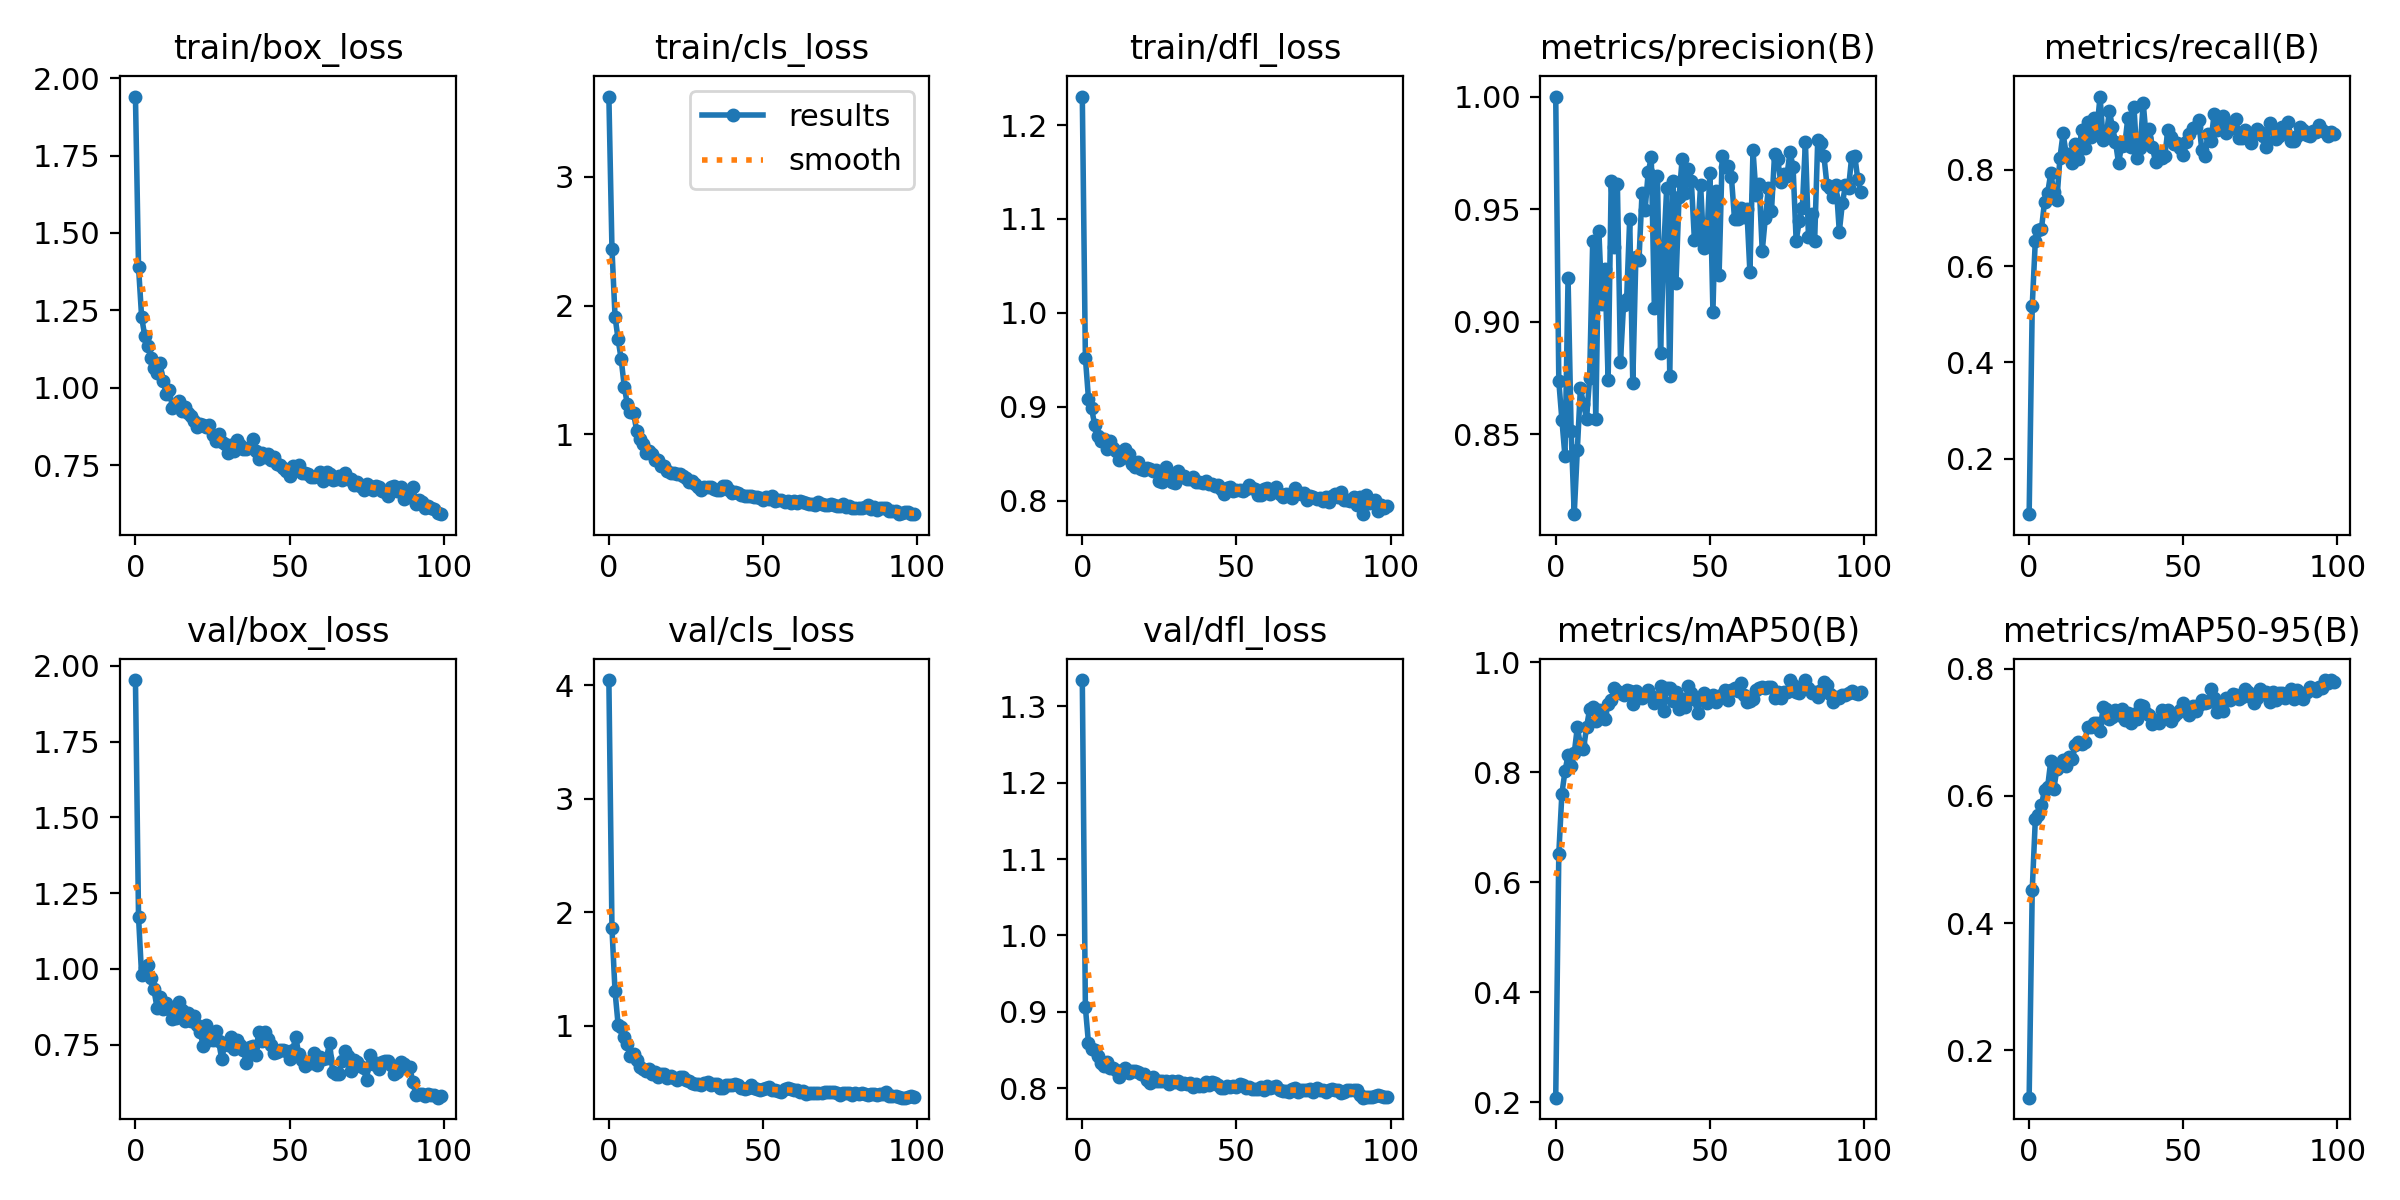

The file beside this chart, header and first rows:
epoch, train/box_loss, train/cls_loss, train/dfl_loss, metrics/precision(B), metrics/recall(B), metrics/mAP50(B), metrics/mAP50-95(B), val/box_loss, val/cls_loss, val/dfl_loss, lr/pg0, lr/pg1, lr/pg2
0, 1.94, 3.624, 1.23, 1, 0.0847, 0.2086, 0.1257, 1.953, 4.045, 1.335, 0.0004054, 0.0004054, 0.0004054
1, 1.39, 2.442, 0.9523, 0.8734, 0.5176, 0.6524, 0.4521, 1.171, 1.857, 0.906, 0.0008139, 0.0008139, 0.0008139
2, 1.229, 1.914, 0.9086, 0.8564, 0.6525, 0.7615, 0.563, 0.9788, 1.301, 0.859, 0.001214, 0.001214, 0.001214
3, 1.168, 1.736, 0.8985, 0.84, 0.676, 0.802, 0.5702, 1.002, 1.008, 0.8516, 0.001213, 0.001213, 0.001213
4, 1.134, 1.582, 0.8807, 0.9193, 0.6779, 0.8314, 0.5863, 1.013, 0.9869, 0.8505, 0.001213, 0.001213, 0.001213
5, 1.097, 1.368, 0.8685, 0.8512, 0.7337, 0.8116, 0.6093, 0.9703, 0.9002, 0.8422, 0.0012, 0.0012, 0.0012
6, 1.065, 1.232, 0.8635, 0.8144, 0.752, 0.8347, 0.6142, 0.9319, 0.8424, 0.8334, 0.001188, 0.001188, 0.001188
7, 1.049, 1.176, 0.866, 0.8428, 0.7925, 0.8818, 0.6545, 0.871, 0.733, 0.8286, 0.001176, 0.001176, 0.001176
8, 1.078, 1.167, 0.8547, 0.8703, 0.755, 0.8508, 0.6108, 0.9082, 0.7493, 0.8342, 0.001163, 0.001163, 0.001163
9, 1.022, 1.028, 0.8633, 0.8635, 0.7381, 0.8417, 0.6429, 0.8662, 0.6938, 0.8266, 0.001151, 0.001151, 0.001151
10, 0.9781, 0.9634, 0.8562, 0.8568, 0.8254, 0.8821, 0.6505, 0.8863, 0.64, 0.8262, 0.001139, 0.001139, 0.001139
11, 0.9911, 0.9263, 0.8523, 0.875, 0.8755, 0.9148, 0.6562, 0.8667, 0.614, 0.8237, 0.001126, 0.001126, 0.001126
12, 0.9347, 0.8525, 0.8427, 0.9358, 0.8338, 0.9191, 0.6475, 0.8358, 0.6043, 0.8145, 0.001114, 0.001114, 0.001114
13, 0.9417, 0.8675, 0.845, 0.8566, 0.833, 0.8935, 0.6616, 0.8371, 0.6212, 0.8207, 0.001102, 0.001102, 0.001102
14, 0.9556, 0.8431, 0.855, 0.9401, 0.8141, 0.9142, 0.6573, 0.8915, 0.5784, 0.8262, 0.001089, 0.001089, 0.001089
15, 0.9236, 0.8004, 0.8499, 0.9077, 0.8546, 0.906, 0.6803, 0.8629, 0.5955, 0.8195, 0.001077, 0.001077, 0.001077
16, 0.9386, 0.8002, 0.8393, 0.9234, 0.8217, 0.898, 0.6853, 0.8269, 0.5511, 0.8223, 0.001064, 0.001064, 0.001064
17, 0.9193, 0.7569, 0.8358, 0.8738, 0.8835, 0.9246, 0.6811, 0.8553, 0.5782, 0.8228, 0.001052, 0.001052, 0.001052
18, 0.91, 0.7534, 0.8407, 0.9626, 0.8453, 0.9313, 0.6849, 0.8288, 0.5723, 0.8214, 0.00104, 0.00104, 0.00104
19, 0.8915, 0.7115, 0.8334, 0.9331, 0.8989, 0.9529, 0.7077, 0.8429, 0.5424, 0.8188, 0.001027, 0.001027, 0.001027
20, 0.874, 0.7009, 0.8327, 0.9612, 0.8684, 0.9481, 0.7077, 0.8148, 0.5526, 0.8179, 0.001015, 0.001015, 0.001015
21, 0.8816, 0.6978, 0.8351, 0.8821, 0.9086, 0.9435, 0.714, 0.7913, 0.5416, 0.8113, 0.001002, 0.001002, 0.001002
22, 0.8809, 0.6925, 0.8334, 0.9074, 0.8851, 0.94, 0.7141, 0.7453, 0.5239, 0.8068, 0.0009901, 0.0009901, 0.0009901
23, 0.872, 0.691, 0.831, 0.9098, 0.9523, 0.9502, 0.7025, 0.8141, 0.5472, 0.8142, 0.0009778, 0.0009778, 0.0009778
24, 0.8797, 0.6777, 0.8327, 0.9456, 0.8619, 0.9488, 0.7395, 0.7665, 0.5438, 0.8088, 0.0009654, 0.0009654, 0.0009654
25, 0.8458, 0.6599, 0.8206, 0.8729, 0.868, 0.9235, 0.7362, 0.7662, 0.5212, 0.8099, 0.000953, 0.000953, 0.000953
26, 0.8269, 0.6273, 0.82, 0.9287, 0.9221, 0.9488, 0.7208, 0.7933, 0.5107, 0.8088, 0.0009406, 0.0009406, 0.0009406
27, 0.8497, 0.6363, 0.8361, 0.9271, 0.8898, 0.9402, 0.7239, 0.761, 0.4923, 0.8089, 0.0009283, 0.0009283, 0.0009283
28, 0.8235, 0.6132, 0.825, 0.9571, 0.8584, 0.935, 0.7342, 0.7012, 0.4903, 0.8056, 0.0009159, 0.0009159, 0.0009159
29, 0.8189, 0.592, 0.8202, 0.9498, 0.8144, 0.9423, 0.7267, 0.7545, 0.4853, 0.81, 0.0009035, 0.0009035, 0.0009035
30, 0.7892, 0.5632, 0.8183, 0.9663, 0.8497, 0.9497, 0.7365, 0.7491, 0.4733, 0.8085, 0.0008911, 0.0008911, 0.0008911
31, 0.8161, 0.5911, 0.8315, 0.9729, 0.8508, 0.939, 0.7195, 0.7748, 0.4988, 0.8095, 0.0008787, 0.0008787, 0.0008787
32, 0.796, 0.5901, 0.8252, 0.9062, 0.9068, 0.9256, 0.7303, 0.736, 0.5061, 0.8049, 0.0008664, 0.0008664, 0.0008664
33, 0.831, 0.5936, 0.8257, 0.9646, 0.848, 0.9347, 0.715, 0.7655, 0.476, 0.8073, 0.000854, 0.000854, 0.000854
34, 0.8161, 0.5776, 0.8232, 0.886, 0.9307, 0.9571, 0.7281, 0.7501, 0.4848, 0.8061, 0.0008416, 0.0008416, 0.0008416
35, 0.8032, 0.5688, 0.8231, 0.9312, 0.8238, 0.9123, 0.7213, 0.7319, 0.4842, 0.8062, 0.0008293, 0.0008293, 0.0008293
36, 0.8025, 0.5703, 0.825, 0.9594, 0.8444, 0.9538, 0.7429, 0.6883, 0.4468, 0.8019, 0.0008169, 0.0008169, 0.0008169
37, 0.8068, 0.5961, 0.8199, 0.876, 0.9392, 0.953, 0.7414, 0.7425, 0.4545, 0.806, 0.0008045, 0.0008045, 0.0008045
38, 0.8348, 0.5983, 0.8195, 0.9624, 0.8657, 0.9296, 0.7307, 0.7459, 0.4779, 0.8033, 0.0007921, 0.0007921, 0.0007921
39, 0.7938, 0.5638, 0.8186, 0.9172, 0.885, 0.9467, 0.7268, 0.717, 0.4732, 0.8035, 0.0007797, 0.0007797, 0.0007797
40, 0.769, 0.5458, 0.8206, 0.9552, 0.8465, 0.9159, 0.713, 0.7933, 0.479, 0.8084, 0.0007674, 0.0007674, 0.0007674
41, 0.7891, 0.5501, 0.8174, 0.9721, 0.8167, 0.9338, 0.72, 0.7617, 0.4891, 0.8043, 0.000755, 0.000755, 0.000755
42, 0.7754, 0.5405, 0.818, 0.9573, 0.8318, 0.9191, 0.7138, 0.7904, 0.4785, 0.8086, 0.0007426, 0.0007426, 0.0007426
43, 0.7845, 0.53, 0.8156, 0.968, 0.8247, 0.9571, 0.7356, 0.767, 0.4519, 0.8062, 0.0007302, 0.0007302, 0.0007302
44, 0.7659, 0.5227, 0.8164, 0.9624, 0.8289, 0.9442, 0.7232, 0.7502, 0.4394, 0.8037, 0.0007179, 0.0007179, 0.0007179
45, 0.7767, 0.5218, 0.812, 0.9361, 0.8819, 0.9331, 0.7355, 0.7223, 0.4517, 0.7999, 0.0007055, 0.0007055, 0.0007055
46, 0.752, 0.5185, 0.807, 0.9376, 0.8689, 0.9075, 0.7173, 0.7248, 0.4743, 0.7997, 0.0006931, 0.0006931, 0.0006931
47, 0.751, 0.5102, 0.8135, 0.9609, 0.8538, 0.9327, 0.7261, 0.7334, 0.4493, 0.8026, 0.0006808, 0.0006808, 0.0006808
48, 0.742, 0.5106, 0.8139, 0.9329, 0.8565, 0.9444, 0.7308, 0.7314, 0.4393, 0.8009, 0.0006684, 0.0006684, 0.0006684
49, 0.7296, 0.5048, 0.8105, 0.9356, 0.8451, 0.9256, 0.735, 0.73, 0.4374, 0.8027, 0.000656, 0.000656, 0.000656
50, 0.7163, 0.4891, 0.8114, 0.9658, 0.8303, 0.9374, 0.7454, 0.7041, 0.4431, 0.8022, 0.0006436, 0.0006436, 0.0006436
51, 0.7458, 0.5139, 0.8112, 0.9044, 0.8587, 0.9404, 0.7395, 0.7322, 0.4473, 0.805, 0.0006312, 0.0006312, 0.0006312
52, 0.7417, 0.4932, 0.8101, 0.9579, 0.8754, 0.9286, 0.7278, 0.7748, 0.4567, 0.8035, 0.0006189, 0.0006189, 0.0006189
53, 0.7492, 0.5165, 0.8128, 0.9208, 0.8862, 0.9396, 0.7416, 0.7177, 0.4325, 0.8007, 0.0006065, 0.0006065, 0.0006065
54, 0.7254, 0.4795, 0.8162, 0.9737, 0.8898, 0.9404, 0.734, 0.6993, 0.4294, 0.8016, 0.0005941, 0.0005941, 0.0005941
55, 0.7243, 0.4876, 0.8136, 0.9688, 0.9036, 0.9492, 0.7429, 0.6803, 0.4274, 0.7989, 0.0005818, 0.0005818, 0.0005818
56, 0.7202, 0.4911, 0.812, 0.9691, 0.8416, 0.9324, 0.75, 0.6897, 0.4152, 0.7983, 0.0005694, 0.0005694, 0.0005694
57, 0.7113, 0.4743, 0.8058, 0.9641, 0.8283, 0.9494, 0.7468, 0.6894, 0.4416, 0.7995, 0.000557, 0.000557, 0.000557
58, 0.7116, 0.4782, 0.8055, 0.9457, 0.8741, 0.9534, 0.7469, 0.7233, 0.4465, 0.8022, 0.0005446, 0.0005446, 0.0005446
59, 0.7133, 0.4684, 0.8122, 0.9457, 0.859, 0.9485, 0.7677, 0.6828, 0.4413, 0.7976, 0.0005322, 0.0005322, 0.0005322
... 40 more rows
